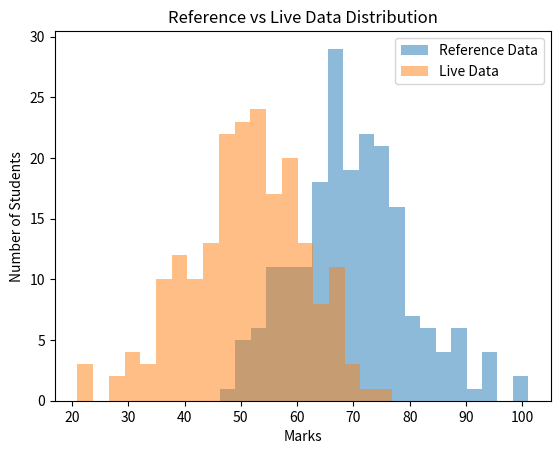

Reproduce this figure in Python.
import pandas as pd
import matplotlib.pyplot as plt

import numpy as np

reference_marks = np.random.normal(loc=70, scale=10, size=200)

live_marks = np.random.normal(loc=50, scale=10, size=200)


plt.hist(reference_marks, bins=20, alpha=0.5, label="Reference Data")
plt.hist(live_marks, bins=20, alpha=0.5, label="Live Data")
plt.legend()
plt.xlabel("Marks")
plt.ylabel("Number of Students")
plt.title("Reference vs Live Data Distribution")
plt.show()
